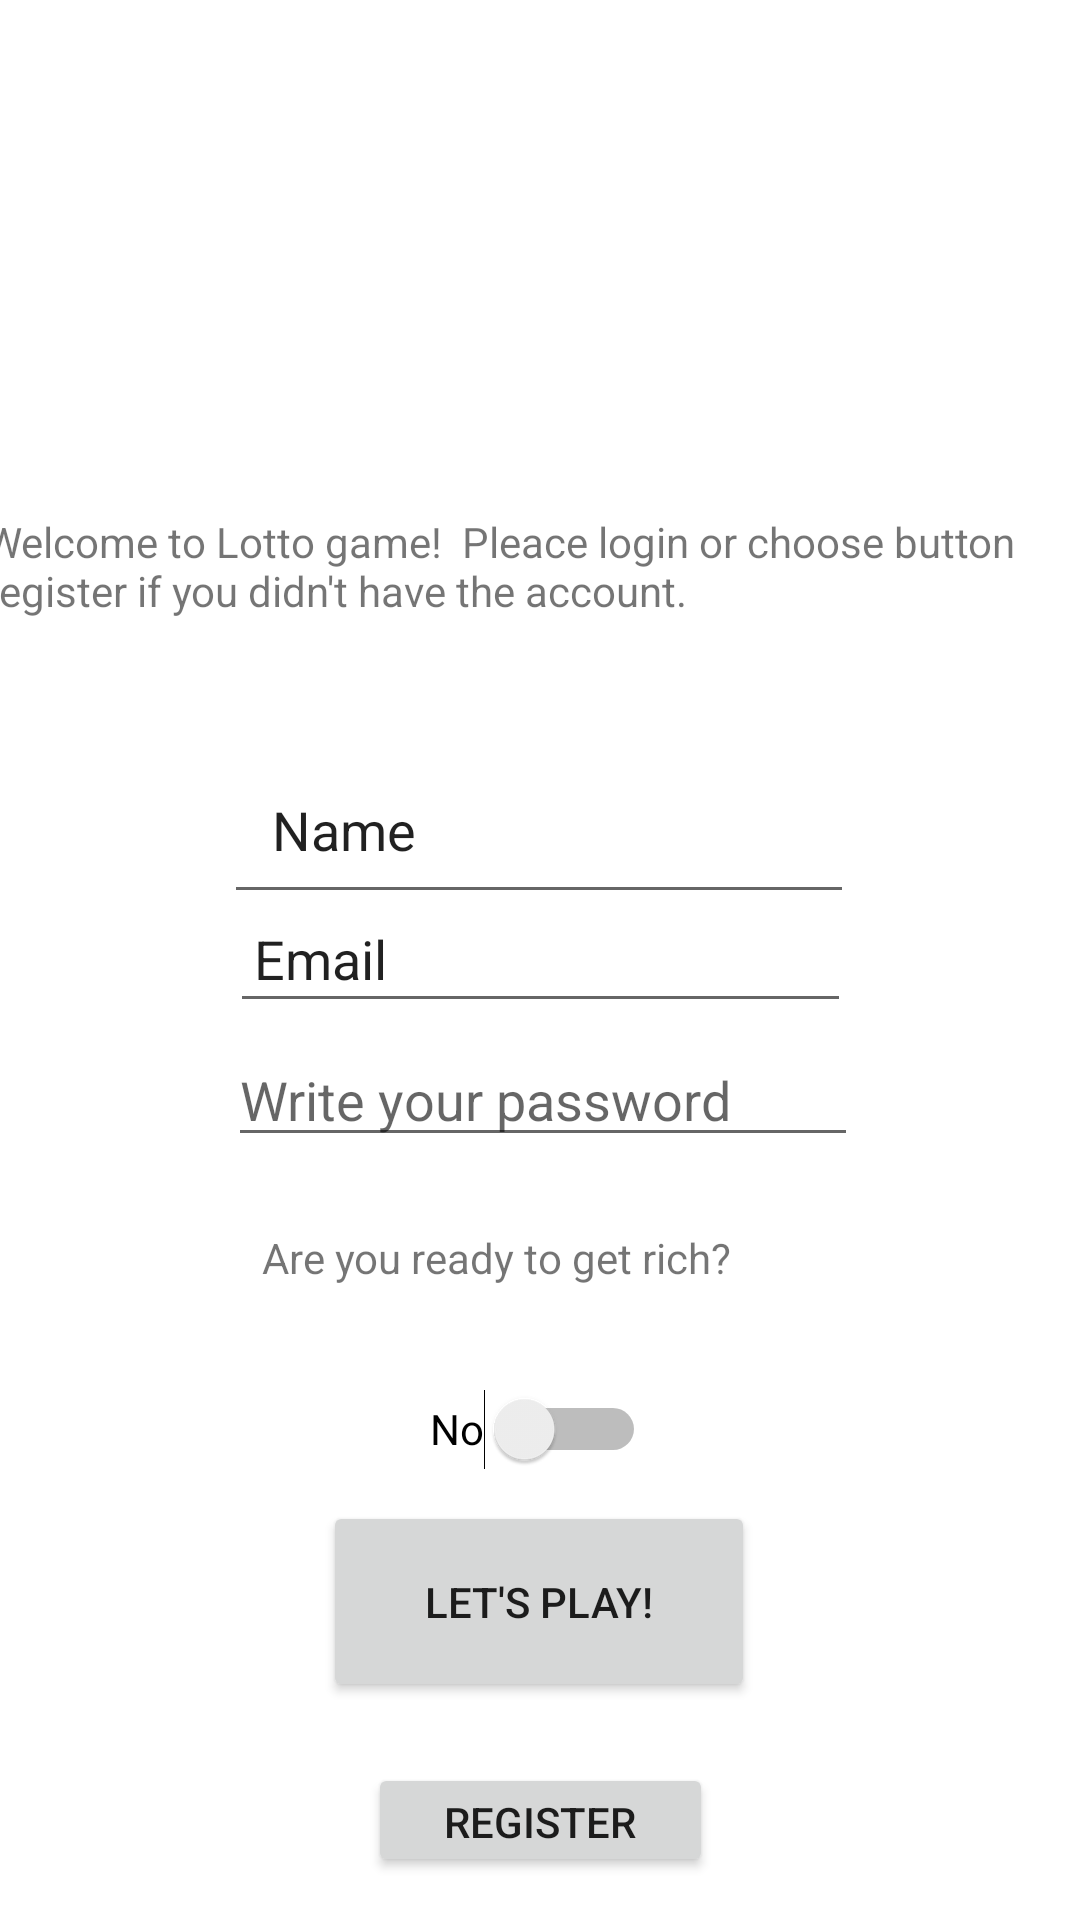

Write the Android layout XML for this screen, with the resource values it uses.
<!-- AndroidManifest.xml: application theme Theme.AppImageView -->
<!-- res/layout/activity_main.xml -->
<?xml version="1.0" encoding="utf-8"?>
<androidx.constraintlayout.widget.ConstraintLayout xmlns:android="http://schemas.android.com/apk/res/android"
    xmlns:app="http://schemas.android.com/apk/res-auto"
    xmlns:tools="http://schemas.android.com/tools"
    android:layout_width="match_parent"
    android:layout_height="match_parent"
    tools:context=".MainActivity">

    <ImageView
        android:id="@+id/imageView"
        android:layout_width="374dp"
        android:layout_height="197dp"
        app:layout_constraintBottom_toBottomOf="parent"
        app:layout_constraintEnd_toEndOf="parent"
        app:layout_constraintHorizontal_bias="0.486"
        app:layout_constraintStart_toStartOf="parent"
        app:layout_constraintTop_toTopOf="parent"
        app:layout_constraintVertical_bias="0.003"
        app:srcCompat="@drawable/logolotto" />

    <TextView
        android:id="@+id/BasicTV"
        android:layout_width="369dp"
        android:layout_height="77dp"
        android:text="Welcome to Lotto game!  Pleace login or choose button register if you didn't have the account."
        app:layout_constraintBottom_toBottomOf="parent"
        app:layout_constraintEnd_toEndOf="parent"
        app:layout_constraintHorizontal_bias="0.619"
        app:layout_constraintStart_toStartOf="parent"
        app:layout_constraintTop_toTopOf="parent"
        app:layout_constraintVertical_bias="0.304" />

    <EditText
        android:id="@+id/editTextText"
        android:layout_width="wrap_content"
        android:layout_height="wrap_content"
        android:ems="10"
        android:inputType="text"
        android:text="Name"
        app:layout_constraintBottom_toBottomOf="parent"
        app:layout_constraintEnd_toEndOf="parent"
        android:paddingLeft="16dp"
        android:paddingTop="16dp"
        android:paddingRight="16dp"
        android:paddingBottom="16dp"
        android:layout_marginLeft="16dp"
        android:layout_marginTop="16dp"
        android:layout_marginRight="16dp"
        android:layout_marginBottom="16dp"
        app:layout_constraintHorizontal_bias="0.497"
        app:layout_constraintStart_toStartOf="parent"
        app:layout_constraintTop_toTopOf="parent"
        app:layout_constraintVertical_bias="0.421" />

    <TextView
        android:id="@+id/AgeTV"
        android:layout_width="184dp"
        android:layout_height="42dp"
        android:text="Are you ready to get rich?"
        app:layout_constraintBottom_toBottomOf="parent"
        app:layout_constraintEnd_toEndOf="parent"
        app:layout_constraintHorizontal_bias="0.497"
        app:layout_constraintStart_toStartOf="parent"
        app:layout_constraintTop_toTopOf="parent"
        app:layout_constraintVertical_bias="0.685" />

    <Switch
        android:id="@+id/switch1"
        android:layout_width="wrap_content"
        android:layout_height="wrap_content"
        android:text="No"
        android:textOff="No"
        android:textOn="Yes"
        android:minWidth="48dp"
        android:minHeight="48dp"
        app:layout_constraintBottom_toBottomOf="parent"
        app:layout_constraintEnd_toEndOf="parent"
        app:layout_constraintHorizontal_bias="0.498"
        app:layout_constraintStart_toStartOf="parent"
        app:layout_constraintTop_toTopOf="parent"
        app:layout_constraintVertical_bias="0.764" />

    <Button
        android:id="@+id/buttonGame"
        android:layout_width="144dp"
        android:layout_height="67dp"
        android:text="Let's play!"
        app:layout_constraintBottom_toBottomOf="parent"
        app:layout_constraintEnd_toEndOf="parent"
        app:layout_constraintHorizontal_bias="0.498"
        app:layout_constraintStart_toStartOf="parent"
        app:layout_constraintTop_toTopOf="parent"
        app:layout_constraintVertical_bias="0.873" />

    <EditText
        android:id="@+id/editTextEmail"
        android:layout_width="207dp"
        android:layout_height="43dp"
        android:ems="10"
        android:inputType="text"
        android:text="Email"
        android:padding="8dp"
        app:layout_constraintBottom_toBottomOf="parent"
        app:layout_constraintEnd_toEndOf="parent"
        app:layout_constraintStart_toStartOf="parent"
        app:layout_constraintTop_toTopOf="@+id/imageView"
        app:layout_constraintVertical_bias="0.498" />

    <Button
        android:id="@+id/registerButton"
        android:layout_width="115dp"
        android:layout_height="38dp"
        android:text="Register"
        android:onClick="registerButtonClicked"
        app:layout_constraintBottom_toBottomOf="parent"
        app:layout_constraintEnd_toEndOf="parent"
        app:layout_constraintStart_toStartOf="parent"
        app:layout_constraintTop_toTopOf="@+id/imageView"
        app:layout_constraintVertical_bias="0.976" />

    <EditText
        android:id="@+id/editTextPasswordInMain"
        android:layout_width="wrap_content"
        android:layout_height="wrap_content"
        android:ems="10"
        android:inputType="textPassword"
        android:importantForAccessibility="no"
        android:hint="@string/password_confirmation_in_login_act"
        app:layout_constraintBottom_toBottomOf="parent"
        app:layout_constraintEnd_toEndOf="parent"
        app:layout_constraintHorizontal_bias="0.507"
        app:layout_constraintStart_toStartOf="parent"
        app:layout_constraintTop_toTopOf="parent"
        app:layout_constraintVertical_bias="0.575" />
</androidx.constraintlayout.widget.ConstraintLayout>
<!-- resources referenced by this layout -->
<resources>
  <string name="password_confirmation_in_login_act">Write your password</string>
  <style name="Theme.AppImageView" parent="Theme.MaterialComponents.DayNight.DarkActionBar">
          
          <item name="colorPrimary">@color/purple_500</item>
          <item name="colorPrimaryVariant">@color/purple_700</item>
          <item name="colorOnPrimary">@color/white</item>
          
          <item name="colorSecondary">@color/teal_200</item>
          <item name="colorSecondaryVariant">@color/teal_700</item>
          <item name="colorOnSecondary">@color/black</item>
          
          <item name="android:statusBarColor">?attr/colorPrimaryVariant</item>
          
      </style>
  <!-- not gathered from this repository: default colours our renderer supplied (Android Studio template values) -->
  <color name="purple_500">#FF6200EE</color>
  <color name="purple_700">#FF3700B3</color>
  <color name="teal_200">#FF03DAC5</color>
  <color name="teal_700">#FF018786</color>
  <color name="black">#FF000000</color>
  <color name="white">#FFFFFFFF</color>
</resources>
